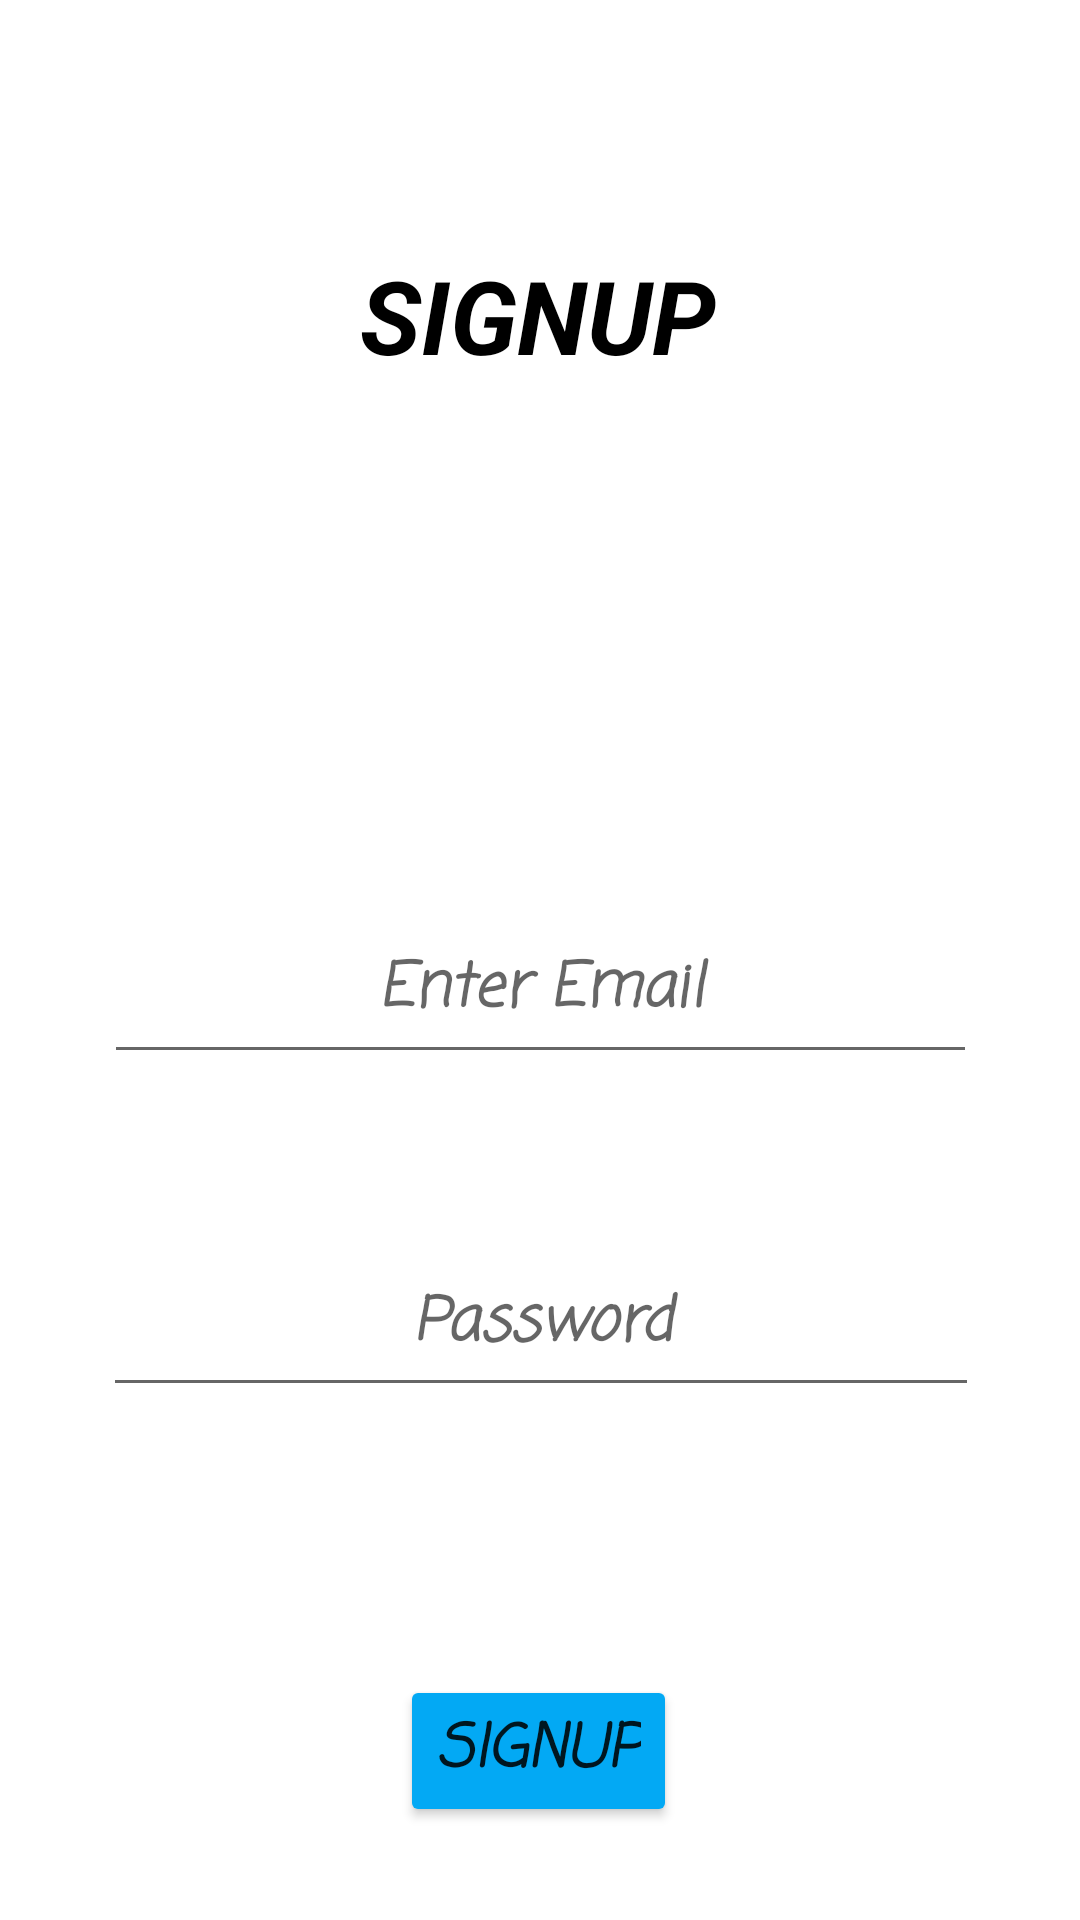

Layout XML and referenced resources for this Android screen:
<!-- AndroidManifest.xml: application theme Theme.Shastram -->
<!-- res/layout/activity_sign_up_activtity.xml -->
<?xml version="1.0" encoding="utf-8"?>
<androidx.constraintlayout.widget.ConstraintLayout xmlns:android="http://schemas.android.com/apk/res/android"
    xmlns:app="http://schemas.android.com/apk/res-auto"
    xmlns:tools="http://schemas.android.com/tools"
    android:layout_width="match_parent"
    android:layout_height="match_parent"
    tools:context=".signupActivity">

    <EditText
        android:id="@+id/email2"
        android:layout_width="291dp"
        android:layout_height="59dp"
        android:layout_marginTop="104dp"
        android:ems="10"
        android:fontFamily="casual"
        android:gravity="center"
        android:hint="Enter Email"
        android:inputType="textPersonName"
        android:textSize="20sp"
        android:textStyle="bold|italic"
        app:layout_constraintBottom_toBottomOf="parent"
        app:layout_constraintEnd_toEndOf="parent"
        app:layout_constraintStart_toStartOf="parent"
        app:layout_constraintTop_toBottomOf="@+id/textView2"
        app:layout_constraintVertical_bias="0.132" />

    <Button
        android:id="@+id/signup1"
        android:layout_width="wrap_content"
        android:layout_height="wrap_content"
        android:fontFamily="casual"
        android:text="SIGNUP"
        android:textSize="20sp"
        android:textStyle="bold|italic"
        app:backgroundTint="#03A9F4"
        app:layout_constraintBottom_toBottomOf="parent"
        app:layout_constraintEnd_toEndOf="parent"
        app:layout_constraintHorizontal_bias="0.498"
        app:layout_constraintStart_toStartOf="parent"
        app:layout_constraintTop_toBottomOf="@+id/PASSWORD1"
        app:layout_constraintVertical_bias="0.742" />

    <EditText
        android:id="@+id/PASSWORD1"
        android:layout_width="292dp"
        android:layout_height="58dp"
        android:ems="10"
        android:fontFamily="casual"
        android:gravity="center"
        android:hint="Password"
        android:inputType="textPassword"
        android:textSize="20sp"
        android:textStyle="bold|italic"
        app:layout_constraintBottom_toBottomOf="parent"
        app:layout_constraintEnd_toEndOf="parent"
        app:layout_constraintHorizontal_bias="0.504"
        app:layout_constraintStart_toStartOf="parent"
        app:layout_constraintTop_toBottomOf="@+id/email2"
        app:layout_constraintVertical_bias="0.237" />

    <TextView
        android:id="@+id/textView2"
        android:layout_width="192dp"
        android:layout_height="94dp"
        android:gravity="center"
        android:text="SIGNUP"
        android:textColor="#000000"
        android:textSize="34sp"
        android:textStyle="bold|italic"
        app:layout_constraintBottom_toBottomOf="parent"
        app:layout_constraintEnd_toEndOf="parent"
        app:layout_constraintHorizontal_bias="0.497"
        app:layout_constraintStart_toStartOf="parent"
        app:layout_constraintTop_toTopOf="parent"
        app:layout_constraintVertical_bias="0.106" />

</androidx.constraintlayout.widget.ConstraintLayout>
<!-- resources referenced by this layout -->
<resources>
  <style name="Theme.Shastram" parent="Theme.MaterialComponents.DayNight.DarkActionBar">
          
          <item name="colorPrimary">@color/purple_500</item>
          <item name="colorPrimaryVariant">@color/purple_700</item>
          <item name="colorOnPrimary">@color/white</item>
          
          <item name="colorSecondary">@color/teal_200</item>
          <item name="colorSecondaryVariant">@color/teal_700</item>
          <item name="colorOnSecondary">@color/black</item>
          
          <item name="android:statusBarColor" tools:targetApi="l">?attr/colorPrimaryVariant</item>
          
      </style>
  <!-- not gathered from this repository: default colours our renderer supplied (Android Studio template values) -->
  <color name="purple_500">#FF6200EE</color>
  <color name="purple_700">#FF3700B3</color>
  <color name="teal_200">#FF03DAC5</color>
  <color name="teal_700">#FF018786</color>
  <color name="black">#FF000000</color>
  <color name="white">#FFFFFFFF</color>
</resources>
